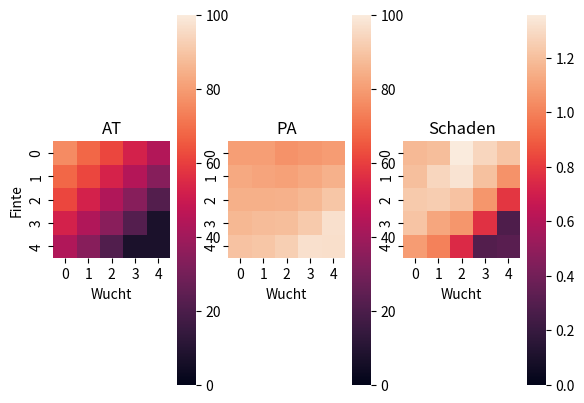

Here is the Python script that generated this plot:
import numpy as np
import matplotlib.pyplot as plt
from random import randint
from seaborn import heatmap


def Größer_Null(x):
    return max(0, x)


class character_creation:
    def __init__(self, Name, AT, PA, LeP, INI, TP, RS):
        self.name = Name
        self.attack = AT
        self.parade = PA
        self.lifepoints = LeP
        self.initiative = INI
        self.damage = TP
        self.defense = RS
        self.malus = 0

    def character_values(self):
        return {
            "Name": self.name,
            "Attacke": self.attack,
            "Parade": self.parade,
            "Lebenspunkte": self.lifepoints,
            "Initiative": self.initiative,
            "Schaden": self.damage,
            "Rüstung": self.defense,
            "Erschwernis": self.malus
        }


def exchange_of_blows(attacker_val, defender_val, Wucht, Finte):
    print("Angriff mit Wuchtschlag " + str(Wucht) + " und Finte " + str(Finte))
    AT_Wurf = randint(1, 20)
    print("Attackewurf:" + str(AT_Wurf))

    if attacker_val["Attacke"] - Wucht - Finte >= AT_Wurf or AT_Wurf == 1:
        print("Attacke gelungen")
        PA_Wurf = randint(1, 20)
        print("Paradewurf:" + str(PA_Wurf))

        if defender_val["Parade"] - Finte >= PA_Wurf or PA_Wurf == 1:
            print("pariert")
            print("### Ende Schlagabtausch ###")
            print()

        elif defender_val["Parade"] - Finte < PA_Wurf or PA_Wurf == 20:
            print("Parade misslungen")
            print("Verursachter Schaden:" + str(attacker_val["Schaden"] + Wucht))
            defender_val["Lebenspunkte"] = defender_val["Lebenspunkte"] - Größer_Null(
                attacker_val["Schaden"] + Wucht - defender_val["Rüstung"])
            print(str(defender_val["Name"]) + " hat " + str(defender_val["Lebenspunkte"]) + " Leben")

            if defender_val["Lebenspunkte"] < 0:
                print(str(defender_val["Name"]) + " ist tot")

            print("### Ende Schlagabtausch ###")
            print()

    elif attacker_val["Attacke"] - Wucht - Finte < AT_Wurf or AT_Wurf == 20:
        print("Attacke misslungen")
        print("### Ende Schlagabtausch ###")
        print()


def documented_exchange_of_blows(attacker, defender, Wucht, Finte):
    AT_Wurf = randint(1, 20)

    if attacker["Attacke"] - Wucht - Finte - attacker["Erschwernis"] >= AT_Wurf or AT_Wurf == 1:
        attackbool = True
        attacker["Erschwernis"] = 0
        PA_Wurf = randint(1, 20)

        if defender["Parade"] - Finte - defender["Erschwernis"] >= PA_Wurf or PA_Wurf == 1:
            paradebool = True
            defender["Erschwernis"] = 0
            damage = 0

        elif defender["Parade"] - Finte - defender["Erschwernis"] < PA_Wurf or PA_Wurf == 20:
            paradebool = False
            defender["Erschwernis"] = 0
            damage = attacker["Schaden"] + Wucht - defender["Rüstung"]

    elif attacker["Attacke"] - Wucht - Finte - attacker["Erschwernis"] < AT_Wurf or AT_Wurf == 20:
        attackbool = False
        paradebool = True
        attacker["Erschwernis"] = Wucht + Finte
        damage = 0

    return attackbool, paradebool, damage

##### Ausführbare Abläufe #####
def run1():
    Murgrimm = character_creation("Murgrimm", 15, 10, 40, 20, 10, 4).character_values()
    Alrik = character_creation("Alrik", 12, 12, 30, 20, 8, 2).character_values()

    counter_Kampfrunde = 0
    while Murgrimm["Lebenspunkte"] >= 0 and Alrik["Lebenspunkte"] >= 0:
        counter_Kampfrunde += 1
        exchange_of_blows(Murgrimm, Alrik, randint(0, 5), randint(0, 5))
        exchange_of_blows(Alrik, Murgrimm, randint(0, 5), randint(0, 5))
        print("---Ende Kampfrunde " + str(counter_Kampfrunde) + "---")
        print()


def run2():
    Angreifer = character_creation("Angreifer", 15, 15, 40, 14, 10, 4).character_values()
    Verteidiger = character_creation("Verteidiger", 15, 15, 40, 14, 10, 4).character_values()

    repetitions = 10000

    Wuchtmax = 5
    Fintemax = 5

    AT_prob_array = np.zeros((Wuchtmax, Fintemax))
    PA_prob_array = np.zeros((Wuchtmax, Fintemax))
    Mean_Schaden_array = np.zeros((Wuchtmax, Fintemax))

    for Wucht in range(5):
        for Finte in range(5):

            attack_history = []
            parade_history = []
            damage_history = []

            for i in range(repetitions):
                attack, parade, damage = documented_exchange_of_blows(Angreifer, Verteidiger, Wucht, Finte)
                attack_history.append(attack)
                parade_history.append(parade)
                damage_history.append(damage)

            AT_prob_array[Wucht, Finte] = np.sum(attack_history) * 100 / repetitions
            PA_prob_array[Wucht, Finte] = np.sum(parade_history) * 100 / repetitions
            Mean_Schaden_array[Wucht, Finte] = np.sum(damage_history) / repetitions

    fig, (ax_AT, ax_PA, ax_Schaden) = plt.subplots(1, 3)

    heatmap(AT_prob_array, vmin=0, vmax=100, ax=ax_AT)
    heatmap(PA_prob_array, vmin=0, vmax=100, ax=ax_PA)
    heatmap(Mean_Schaden_array, vmin=0, ax=ax_Schaden)

    ax_AT.set_aspect("equal")
    ax_PA.set_aspect("equal")
    ax_Schaden.set_aspect("equal")

    ax_AT.set_ylabel("Finte")

    ax_AT.set_xlabel("Wucht")
    ax_PA.set_xlabel("Wucht")
    ax_Schaden.set_xlabel("Wucht")

    ax_AT.set_title("AT")
    ax_PA.set_title("PA")
    ax_Schaden.set_title("Schaden")

    plt.show()


run2()

